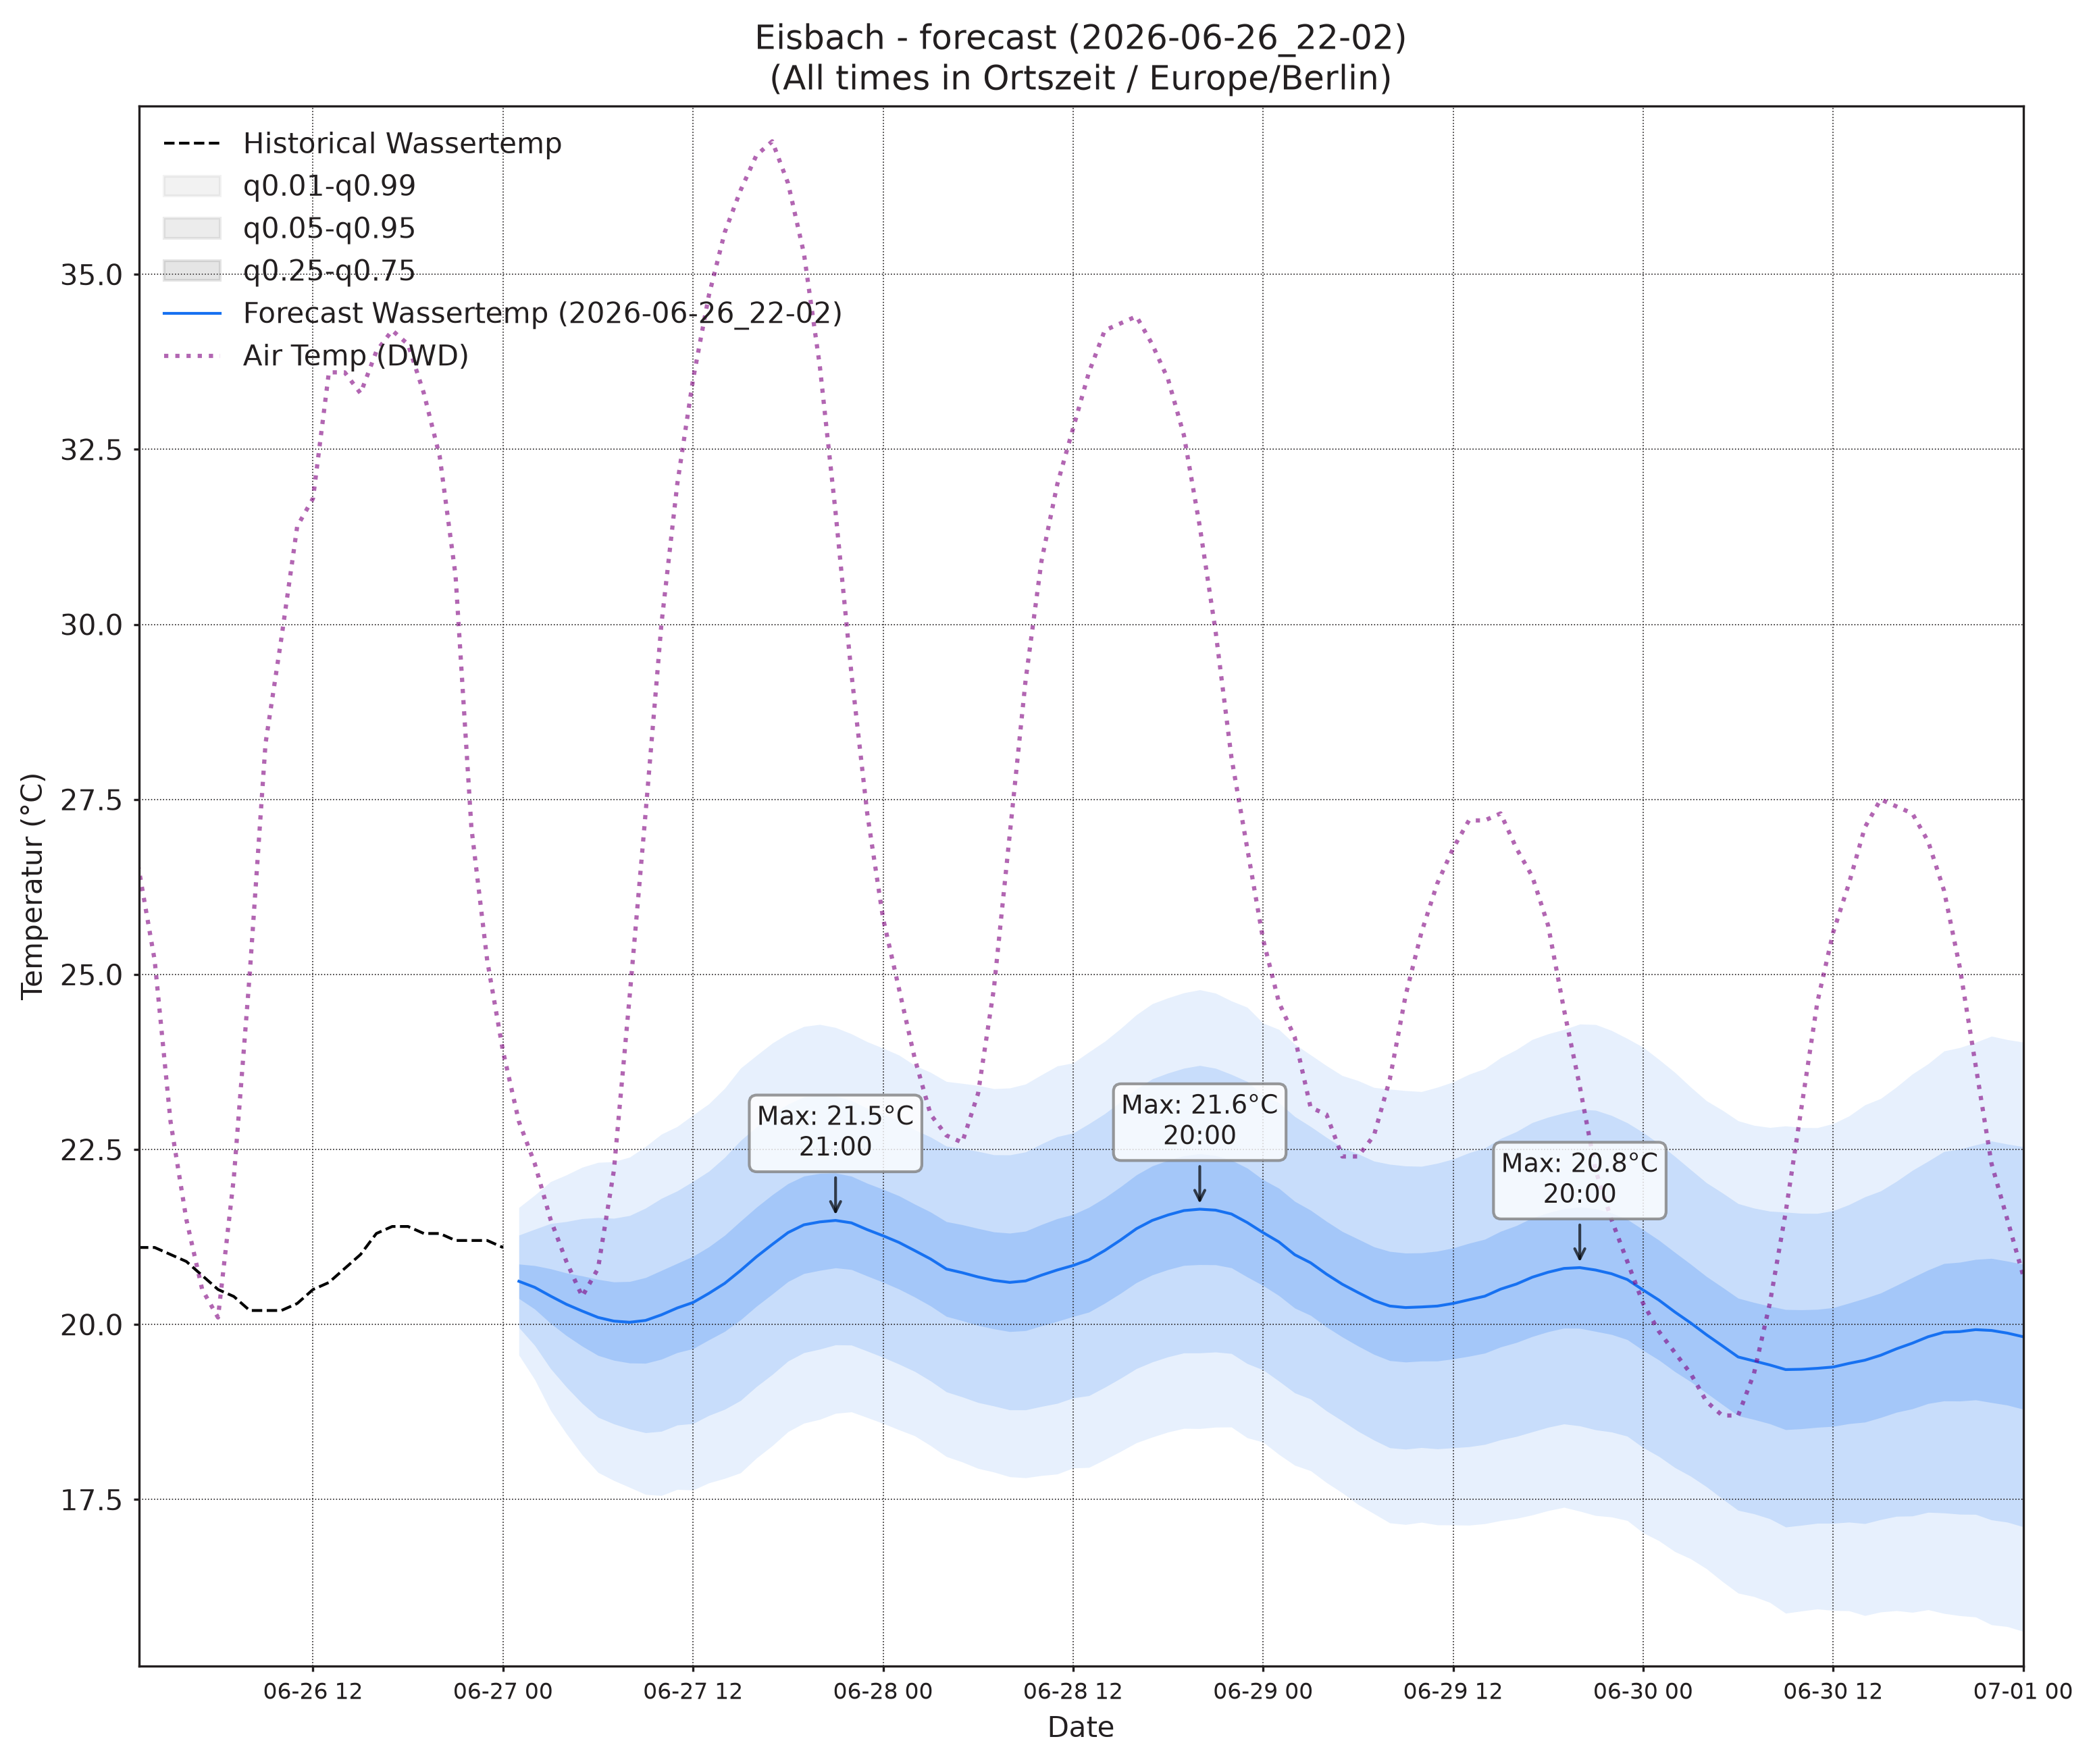

Data behind this chart, as committed beside it:
, wassertemp_q0.01, wassertemp_q0.05, wassertemp_q0.25, wassertemp_q0.5, wassertemp_q0.75, wassertemp_q0.95, wassertemp_q0.99, airtemp_96_q0.01, airtemp_96_q0.05, airtemp_96_q0.25, airtemp_96_q0.5, airtemp_96_q0.75, airtemp_96_q0.95, airtemp_96_q0.99, pressure_96_q0.01, pressure_96_q0.05, pressure_96_q0.25, pressure_96_q0.5, pressure_96_q0.75, pressure_96_q0.95, pressure_96_q0.99
2026-06-27 01:00, 19.56, 19.96, 20.37, 20.62, 20.86, 21.28, 21.67, 18, 19.05, 20.21, 20.92, 21.63, 22.79, 23.83, 1018, 1018, 1019, 1019, 1020, 1020, 1021
2026-06-27 02:00, 19.21, 19.7, 20.22, 20.53, 20.84, 21.36, 21.85, 17.21, 18.44, 19.76, 20.55, 21.34, 22.66, 23.89, 1018, 1019, 1019, 1019, 1020, 1020, 1021
2026-06-27 03:00, 18.77, 19.37, 20.02, 20.41, 20.8, 21.44, 22.04, 16.36, 17.75, 19.25, 20.15, 21.05, 22.54, 23.94, 1018, 1019, 1019, 1020, 1020, 1021, 1021
2026-06-27 04:00, 18.44, 19.11, 19.84, 20.29, 20.74, 21.47, 22.14, 15.67, 17.22, 18.91, 19.94, 20.96, 22.65, 24.2, 1018, 1019, 1019, 1020, 1020, 1021, 1022
2026-06-27 05:00, 18.14, 18.87, 19.69, 20.19, 20.69, 21.51, 22.25, 15.21, 16.94, 18.84, 20.01, 21.17, 23.07, 24.81, 1018, 1019, 1019, 1020, 1020, 1021, 1022
2026-06-27 06:00, 17.89, 18.67, 19.56, 20.1, 20.64, 21.53, 22.32, 14.72, 16.73, 18.96, 20.32, 21.67, 23.9, 25.91, 1018, 1019, 1019, 1020, 1020, 1021, 1022
2026-06-27 07:00, 17.77, 18.58, 19.49, 20.05, 20.61, 21.52, 22.33, 14.59, 16.87, 19.44, 21.02, 22.6, 25.17, 27.45, 1018, 1018, 1019, 1020, 1021, 1022, 1022
2026-06-27 08:00, 17.67, 18.51, 19.45, 20.03, 20.61, 21.56, 22.39, 14.82, 17.42, 20.37, 22.19, 24.01, 26.96, 29.56, 1017, 1018, 1019, 1020, 1021, 1022, 1023
2026-06-27 09:00, 17.57, 18.45, 19.45, 20.06, 20.67, 21.66, 22.54, 15.44, 18.28, 21.56, 23.6, 25.64, 28.91, 31.76, 1017, 1018, 1019, 1020, 1021, 1022, 1023
2026-06-27 10:00, 17.56, 18.47, 19.5, 20.14, 20.77, 21.8, 22.72, 16.08, 19.17, 22.78, 25.05, 27.32, 30.93, 34.02, 1016, 1018, 1019, 1020, 1021, 1022, 1023
2026-06-27 11:00, 17.64, 18.56, 19.6, 20.24, 20.87, 21.91, 22.83, 16.69, 20.07, 24.02, 26.51, 29, 32.95, 36.33, 1016, 1017, 1019, 1019, 1020, 1022, 1023
2026-06-27 12:00, 17.64, 18.59, 19.65, 20.31, 20.97, 22.04, 22.99, 17.26, 20.88, 25.16, 27.86, 30.56, 34.83, 38.45, 1015, 1017, 1018, 1019, 1020, 1022, 1023
2026-06-27 13:00, 17.74, 18.7, 19.78, 20.45, 21.11, 22.19, 23.15, 17.61, 21.47, 26.07, 29, 31.92, 36.52, 40.38, 1015, 1016, 1018, 1019, 1020, 1022, 1023
2026-06-27 14:00, 17.8, 18.79, 19.9, 20.59, 21.27, 22.39, 23.37, 17.81, 21.8, 26.58, 29.63, 32.68, 37.46, 41.45, 1014, 1016, 1017, 1018, 1020, 1021, 1023
2026-06-27 15:00, 17.88, 18.91, 20.07, 20.77, 21.48, 22.63, 23.66, 17.76, 21.79, 26.67, 29.79, 32.9, 37.78, 41.81, 1013, 1015, 1017, 1018, 1019, 1021, 1023
2026-06-27 16:00, 18.09, 19.11, 20.26, 20.97, 21.67, 22.82, 23.84, 17.36, 21.46, 26.44, 29.64, 32.83, 37.81, 41.92, 1013, 1015, 1017, 1018, 1019, 1021, 1023
2026-06-27 17:00, 18.27, 19.29, 20.43, 21.14, 21.85, 23, 24.02, 16.84, 20.88, 25.8, 28.96, 32.11, 37.03, 41.07, 1012, 1014, 1016, 1018, 1019, 1021, 1023
2026-06-27 18:00, 18.47, 19.48, 20.61, 21.31, 22.01, 23.15, 24.16, 16.43, 20.42, 25.24, 28.33, 31.41, 36.23, 40.22, 1012, 1014, 1016, 1018, 1019, 1021, 1024
2026-06-27 19:00, 18.59, 19.6, 20.73, 21.42, 22.12, 23.25, 24.26, 16.15, 19.95, 24.49, 27.39, 30.28, 34.83, 38.63, 1012, 1014, 1016, 1018, 1019, 1022, 1024
2026-06-27 20:00, 18.64, 19.65, 20.77, 21.47, 22.16, 23.28, 24.29, 15.57, 19.22, 23.53, 26.25, 28.98, 33.29, 36.94, 1012, 1014, 1016, 1018, 1019, 1022, 1024
2026-06-27 21:00, 18.73, 19.71, 20.81, 21.49, 22.16, 23.26, 24.24, 15.03, 18.53, 22.6, 25.15, 27.69, 31.76, 35.27, 1012, 1014, 1017, 1018, 1020, 1022, 1025
2026-06-27 22:00, 18.75, 19.71, 20.79, 21.45, 22.12, 23.2, 24.15, 14.65, 18.03, 21.84, 24.2, 26.55, 30.36, 33.74, 1012, 1014, 1017, 1018, 1020, 1022, 1025
2026-06-27 23:00, 18.67, 19.62, 20.69, 21.35, 22.02, 23.09, 24.04, 13.91, 17.27, 20.94, 23.17, 25.4, 29.07, 32.43, 1012, 1015, 1017, 1019, 1020, 1023, 1025
2026-06-28 00:00, 18.59, 19.53, 20.6, 21.27, 21.93, 23, 23.95, 13.34, 16.66, 20.18, 22.29, 24.39, 27.91, 31.23, 1012, 1015, 1017, 1019, 1020, 1023, 1025
2026-06-28 01:00, 18.5, 19.43, 20.51, 21.17, 21.84, 22.91, 23.85, 12.56, 15.99, 19.48, 21.52, 23.55, 27.04, 30.48, 1012, 1015, 1017, 1019, 1021, 1023, 1026
2026-06-28 02:00, 18.41, 19.33, 20.39, 21.06, 21.72, 22.78, 23.7, 11.78, 15.36, 18.84, 20.83, 22.82, 26.31, 29.88, 1012, 1015, 1018, 1019, 1021, 1023, 1026
2026-06-28 03:00, 18.27, 19.19, 20.27, 20.94, 21.61, 22.68, 23.6, 11.12, 14.77, 18.28, 20.27, 22.26, 25.77, 29.42, 1012, 1015, 1018, 1019, 1021, 1024, 1026
2026-06-28 04:00, 18.11, 19.04, 20.12, 20.79, 21.47, 22.55, 23.47, 10.89, 14.51, 18, 19.97, 21.94, 25.42, 29.05, 1012, 1015, 1018, 1019, 1021, 1024, 1027
2026-06-28 05:00, 18.04, 18.97, 20.05, 20.74, 21.43, 22.51, 23.44, 10.86, 14.34, 17.83, 19.85, 21.87, 25.36, 28.85, 1012, 1015, 1018, 1019, 1021, 1024, 1027
2026-06-28 06:00, 17.94, 18.89, 19.99, 20.68, 21.37, 22.47, 23.41, 11.1, 14.6, 18.22, 20.35, 22.49, 26.11, 29.6, 1012, 1014, 1017, 1019, 1021, 1024, 1027
2026-06-28 07:00, 17.89, 18.84, 19.94, 20.63, 21.32, 22.42, 23.37, 11.42, 14.98, 18.8, 21.1, 23.4, 27.22, 30.78, 1012, 1014, 1017, 1019, 1021, 1024, 1027
2026-06-28 08:00, 17.83, 18.78, 19.9, 20.6, 21.3, 22.42, 23.38, 11.8, 15.55, 19.69, 22.2, 24.72, 28.85, 32.61, 1011, 1014, 1017, 1019, 1021, 1024, 1027
2026-06-28 09:00, 17.81, 18.78, 19.91, 20.62, 21.33, 22.46, 23.43, 12.37, 16.38, 20.92, 23.73, 26.53, 31.07, 35.08, 1011, 1014, 1017, 1019, 1021, 1024, 1027
2026-06-28 10:00, 17.84, 18.83, 19.98, 20.7, 21.43, 22.58, 23.57, 12.94, 17.17, 22.07, 25.13, 28.2, 33.1, 37.33, 1011, 1014, 1017, 1019, 1021, 1024, 1027
2026-06-28 11:00, 17.86, 18.87, 20.04, 20.78, 21.51, 22.68, 23.69, 13.37, 17.89, 23.2, 26.56, 29.91, 35.22, 39.74, 1010, 1013, 1017, 1019, 1021, 1024, 1027
2026-06-28 12:00, 17.95, 18.95, 20.11, 20.84, 21.57, 22.73, 23.74, 14.15, 18.81, 24.39, 27.94, 31.49, 37.07, 41.73, 1009, 1013, 1016, 1018, 1020, 1024, 1027
2026-06-28 13:00, 17.96, 18.98, 20.18, 20.93, 21.67, 22.87, 23.89, 14.7, 19.53, 25.36, 29.09, 32.82, 38.65, 43.47, 1009, 1012, 1016, 1018, 1020, 1024, 1027
2026-06-28 14:00, 18.07, 19.1, 20.3, 21.06, 21.81, 23.01, 24.04, 14.93, 19.91, 25.98, 29.88, 33.78, 39.84, 44.82, 1008, 1012, 1015, 1018, 1020, 1023, 1027
2026-06-28 15:00, 18.19, 19.23, 20.45, 21.21, 21.97, 23.18, 24.23, 14.9, 19.98, 26.19, 30.19, 34.18, 40.39, 45.48, 1008, 1011, 1015, 1017, 1020, 1023, 1027
2026-06-28 16:00, 18.31, 19.37, 20.6, 21.37, 22.14, 23.37, 24.42, 14.69, 19.75, 25.97, 29.97, 33.97, 40.19, 45.25, 1007, 1011, 1015, 1017, 1019, 1023, 1027
2026-06-28 17:00, 18.39, 19.46, 20.71, 21.49, 22.26, 23.51, 24.58, 14.46, 19.41, 25.49, 29.42, 33.35, 39.43, 44.38, 1007, 1011, 1015, 1017, 1019, 1023, 1027
2026-06-28 18:00, 18.46, 19.54, 20.78, 21.57, 22.35, 23.59, 24.67, 13.99, 18.82, 24.74, 28.55, 32.36, 38.28, 43.11, 1007, 1011, 1014, 1017, 1019, 1023, 1027
2026-06-28 19:00, 18.52, 19.59, 20.84, 21.63, 22.41, 23.66, 24.74, 13.79, 18.34, 23.9, 27.48, 31.06, 36.62, 41.18, 1007, 1011, 1015, 1017, 1019, 1023, 1027
2026-06-28 20:00, 18.51, 19.59, 20.86, 21.65, 22.44, 23.7, 24.78, 13.28, 17.64, 22.95, 26.35, 29.75, 35.06, 39.42, 1007, 1011, 1015, 1017, 1019, 1023, 1027
2026-06-28 21:00, 18.53, 19.61, 20.85, 21.63, 22.41, 23.66, 24.73, 12.79, 17, 22.05, 25.26, 28.47, 33.51, 37.73, 1008, 1011, 1015, 1017, 1020, 1023, 1027
2026-06-28 22:00, 18.54, 19.59, 20.81, 21.58, 22.35, 23.57, 24.62, 12.31, 16.37, 21.17, 24.21, 27.24, 32.04, 36.1, 1008, 1011, 1015, 1018, 1020, 1024, 1027
2026-06-28 23:00, 18.38, 19.44, 20.68, 21.46, 22.23, 23.47, 24.53, 12, 15.9, 20.44, 23.3, 26.15, 30.7, 34.59, 1008, 1012, 1015, 1018, 1020, 1024, 1028
2026-06-29 00:00, 18.32, 19.35, 20.56, 21.31, 22.07, 23.27, 24.3, 11.38, 15.22, 19.6, 22.32, 25.04, 29.42, 33.26, 1008, 1012, 1016, 1018, 1020, 1024, 1028
2026-06-29 01:00, 18.14, 19.19, 20.41, 21.18, 21.95, 23.17, 24.21, 10.77, 14.56, 18.83, 21.47, 24.1, 28.37, 32.16, 1008, 1012, 1016, 1018, 1021, 1024, 1028
2026-06-29 02:00, 17.99, 19.02, 20.23, 21, 21.76, 22.97, 24, 10.15, 14, 18.21, 20.77, 23.33, 27.54, 31.38, 1008, 1012, 1016, 1018, 1021, 1025, 1028
2026-06-29 03:00, 17.91, 18.94, 20.13, 20.88, 21.63, 22.83, 23.85, 9.794, 13.6, 17.74, 20.24, 22.75, 26.88, 30.69, 1008, 1012, 1016, 1018, 1021, 1025, 1029
2026-06-29 04:00, 17.74, 18.77, 19.97, 20.72, 21.47, 22.67, 23.7, 9.449, 13.24, 17.33, 19.8, 22.27, 26.37, 30.16, 1008, 1012, 1016, 1019, 1021, 1025, 1029
2026-06-29 05:00, 17.6, 18.62, 19.82, 20.58, 21.33, 22.53, 23.56, 9.411, 13.23, 17.38, 19.88, 22.39, 26.53, 30.35, 1008, 1012, 1016, 1019, 1021, 1025, 1029
2026-06-29 06:00, 17.43, 18.48, 19.69, 20.46, 21.22, 22.44, 23.48, 9.275, 13.22, 17.56, 20.19, 22.83, 27.16, 31.11, 1008, 1012, 1016, 1019, 1021, 1025, 1029
2026-06-29 07:00, 17.3, 18.35, 19.57, 20.34, 21.11, 22.33, 23.39, 9.484, 13.67, 18.26, 21.06, 23.86, 28.46, 32.64, 1008, 1012, 1016, 1019, 1021, 1025, 1029
2026-06-29 08:00, 17.17, 18.24, 19.48, 20.26, 21.04, 22.29, 23.36, 9.778, 14.18, 19.12, 22.17, 25.22, 30.16, 34.57, 1008, 1012, 1016, 1019, 1021, 1025, 1029
2026-06-29 09:00, 17.14, 18.22, 19.46, 20.24, 21.02, 22.26, 23.34, 10.56, 15.12, 20.37, 23.63, 26.89, 32.14, 36.71, 1008, 1012, 1016, 1018, 1021, 1025, 1029
2026-06-29 10:00, 17.18, 18.24, 19.48, 20.25, 21.02, 22.26, 23.33, 10.99, 15.87, 21.52, 25.06, 28.6, 34.26, 39.14, 1008, 1011, 1016, 1018, 1021, 1025, 1029
2026-06-29 11:00, 17.14, 18.22, 19.48, 20.26, 21.05, 22.3, 23.39, 11.4, 16.56, 22.63, 26.47, 30.31, 36.39, 41.54, 1007, 1011, 1015, 1018, 1021, 1025, 1029
2026-06-29 12:00, 17.14, 18.24, 19.51, 20.3, 21.09, 22.36, 23.46, 11.75, 17.18, 23.65, 27.75, 31.85, 38.32, 43.75, 1007, 1011, 1015, 1018, 1020, 1025, 1029
... 36 more rows
